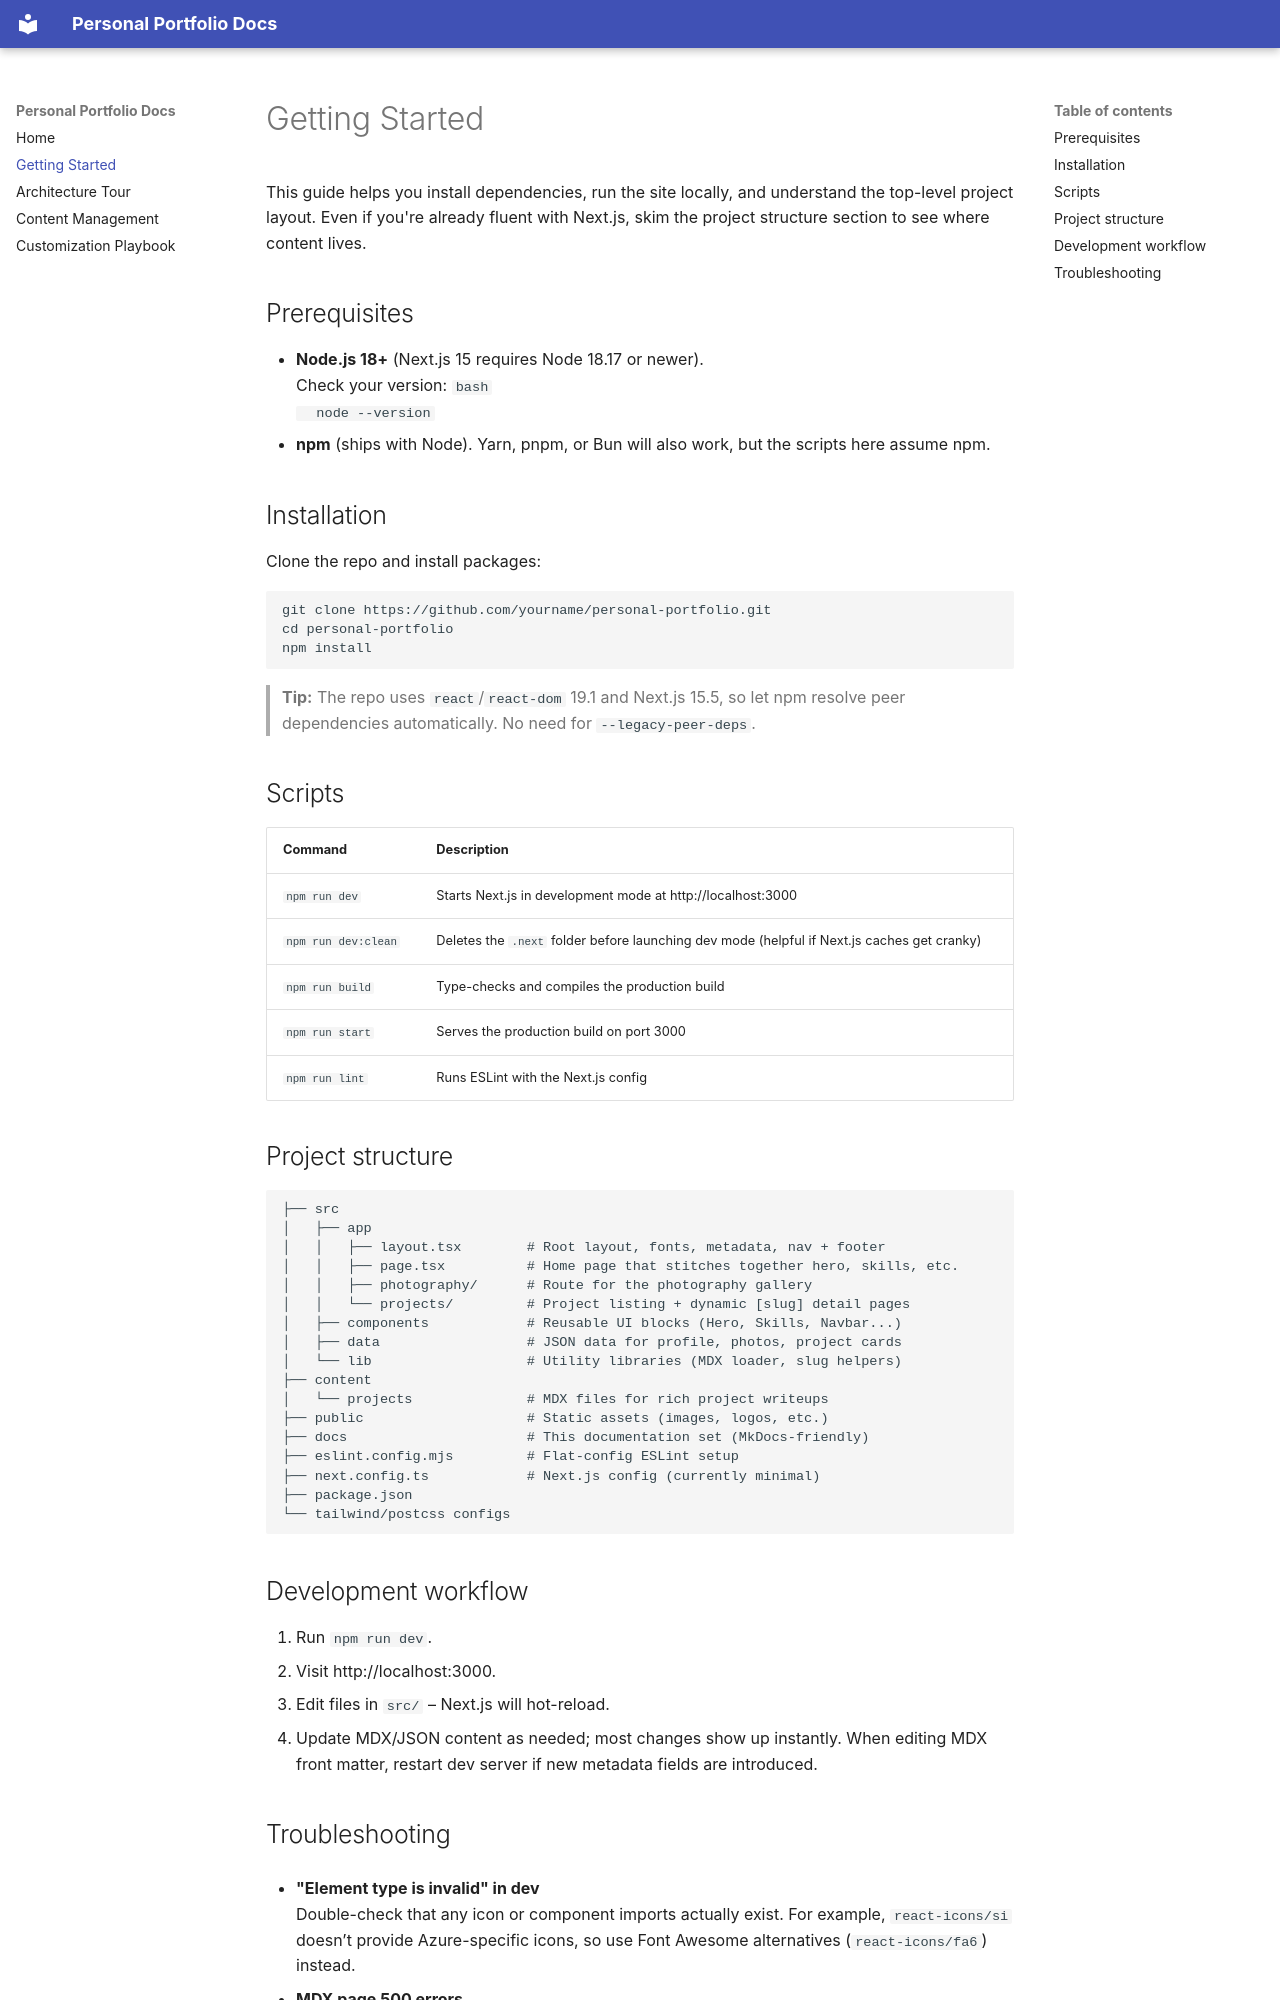

repository: dynamiterdx/archit-mishra-portfolio · page: getting-started/index.html · generator: mkdocs

# Getting Started

This guide helps you install dependencies, run the site locally, and understand the top-level project layout. Even if you're already fluent with Next.js, skim the project structure section to see where content lives.

## Prerequisites

- **Node.js 18+** (Next.js 15 requires Node 18.17 or newer).  
  Check your version:
  ```bash
  node --version
  ```
- **npm** (ships with Node). Yarn, pnpm, or Bun will also work, but the scripts here assume npm.

## Installation

Clone the repo and install packages:

```bash
git clone https://github.com/yourname/personal-portfolio.git
cd personal-portfolio
npm install
```

> **Tip:** The repo uses `react`/`react-dom` 19.1 and Next.js 15.5, so let npm resolve peer dependencies automatically. No need for `--legacy-peer-deps`.

## Scripts

| Command | Description |
| ------- | ----------- |
| `npm run dev` | Starts Next.js in development mode at http://localhost:3000 |
| `npm run dev:clean` | Deletes the `.next` folder before launching dev mode (helpful if Next.js caches get cranky) |
| `npm run build` | Type-checks and compiles the production build |
| `npm run start` | Serves the production build on port 3000 |
| `npm run lint` | Runs ESLint with the Next.js config |

## Project structure

```
├── src
│   ├── app
│   │   ├── layout.tsx        # Root layout, fonts, metadata, nav + footer
│   │   ├── page.tsx          # Home page that stitches together hero, skills, etc.
│   │   ├── photography/      # Route for the photography gallery
│   │   └── projects/         # Project listing + dynamic [slug] detail pages
│   ├── components            # Reusable UI blocks (Hero, Skills, Navbar...)
│   ├── data                  # JSON data for profile, photos, project cards
│   └── lib                   # Utility libraries (MDX loader, slug helpers)
├── content
│   └── projects              # MDX files for rich project writeups
├── public                    # Static assets (images, logos, etc.)
├── docs                      # This documentation set (MkDocs-friendly)
├── eslint.config.mjs         # Flat-config ESLint setup
├── next.config.ts            # Next.js config (currently minimal)
├── package.json
└── tailwind/postcss configs
```

## Development workflow

1. Run `npm run dev`.
2. Visit http://localhost:3000.
3. Edit files in `src/` &ndash; Next.js will hot-reload.
4. Update MDX/JSON content as needed; most changes show up instantly. When editing MDX front matter, restart dev server if new metadata fields are introduced.
